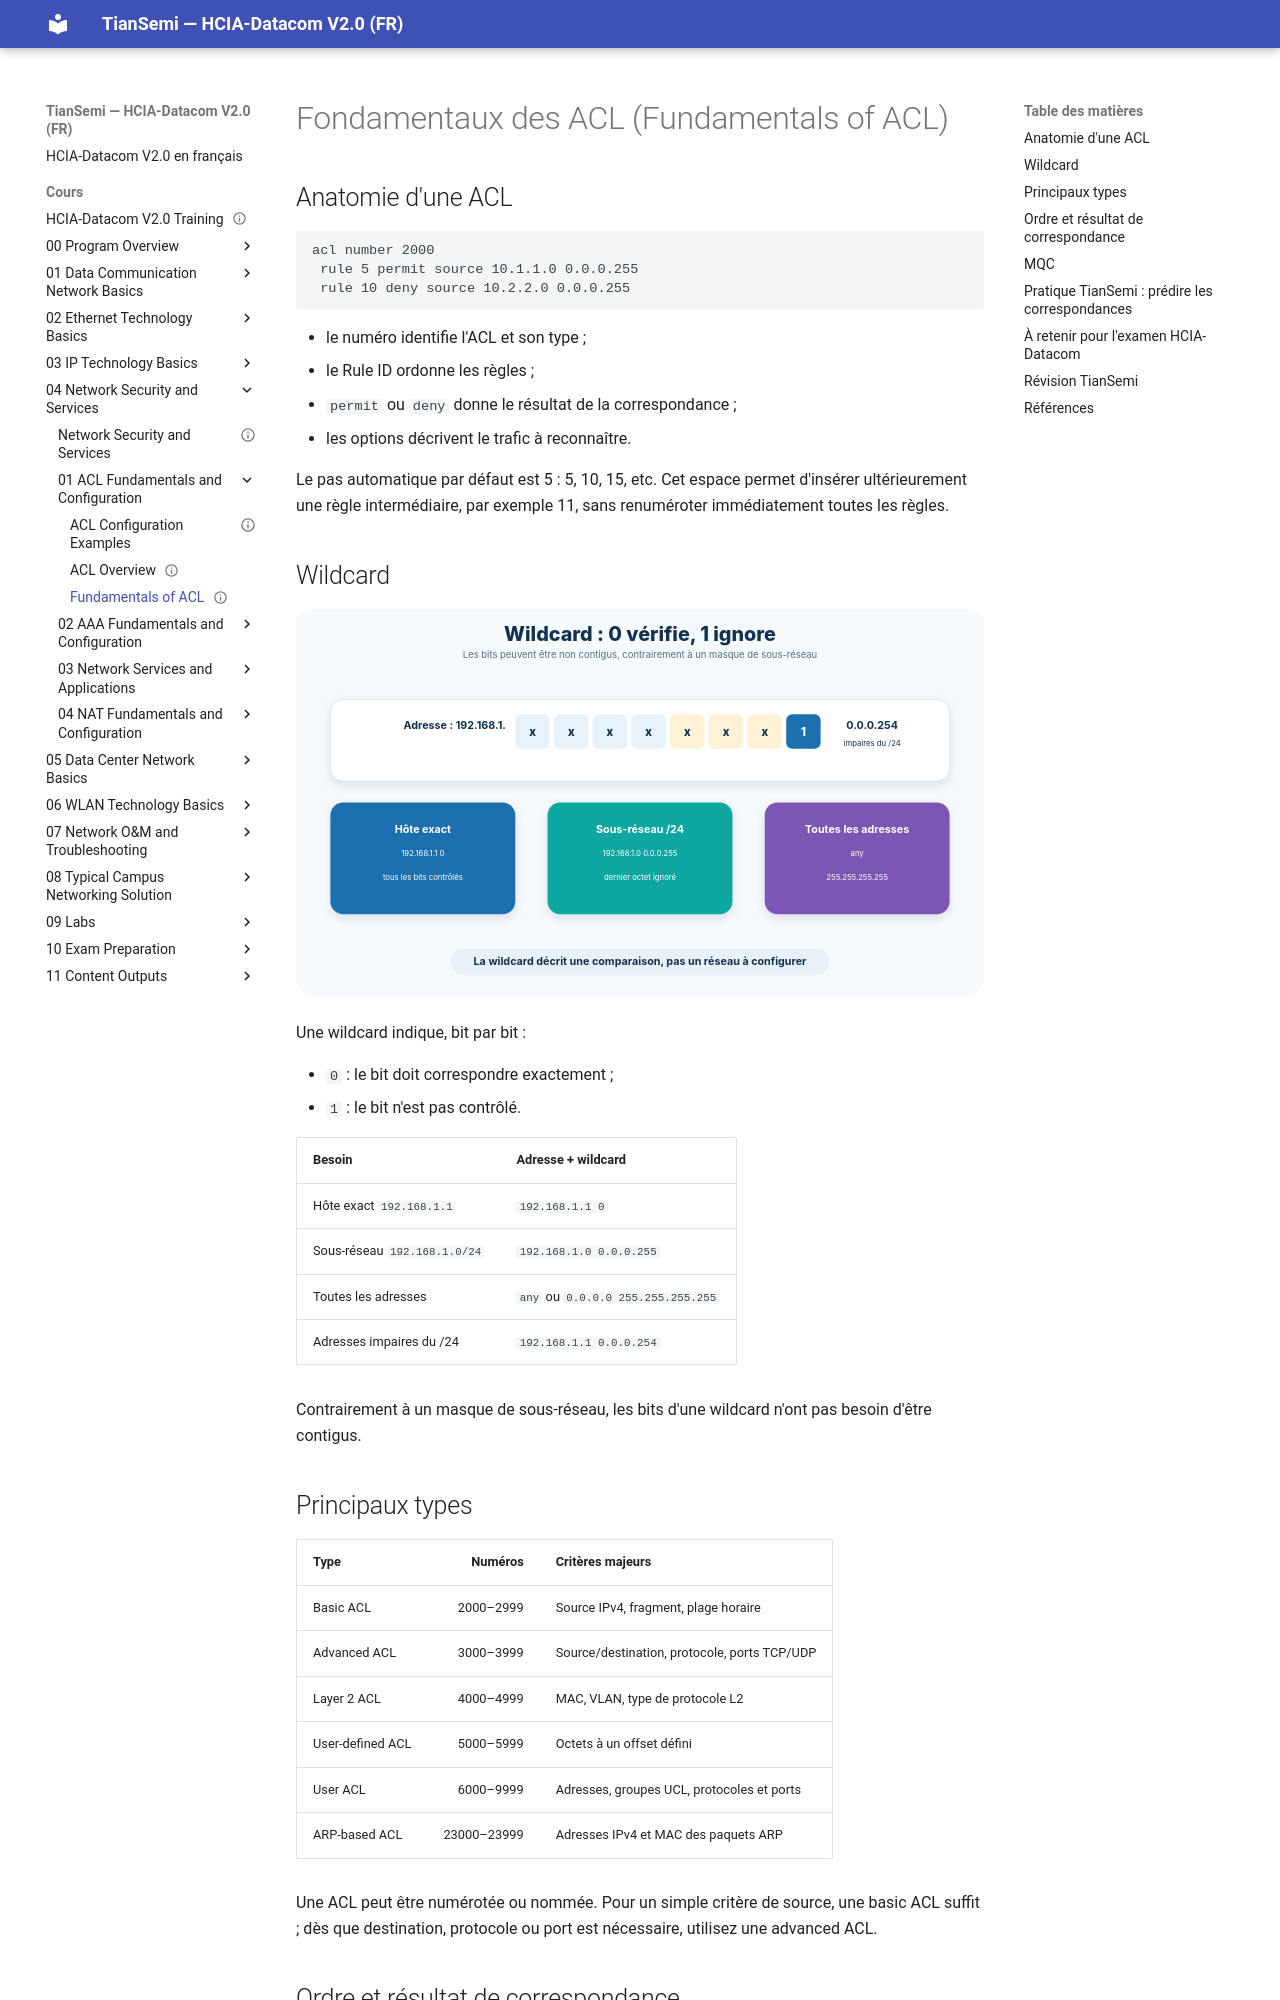

repository: tiansemi/hcia-datacom-fr · page: cours/04 Network Security and Services/01 ACL Fundamentals and Configuration/Fundamentals of ACL/index.html · generator: mkdocs

---
id: HUA-HCIA-DC-044
title: "Fundamentals of ACL"
official_title: "Fundamentals of ACL"
course_unit: "4.1.2"
category: "Huawei HCIA-Datacom Topic"
domain: "Datacom"
vendor: "Huawei"
certification: "HCIA-Datacom"
version: "V2.0"
difficulty: "intermediate"
status: "draft"
author: "MOULO OHOLO Jean Noel"
reviewed: false
created: 2026-08-11
updated: 2026-08-11
source: "HCIA-Datacom V2.0 Training Material"
source_pages: "PDF 569-582"
tags: [huawei, hcia, datacom, acl-rule, wildcard, basic-acl, advanced-acl, mqc]
prerequisites:
  - "[[ACL Overview]]"
related:
  - "[[ACL Configuration Examples]]"
lab_required: false
publication_status: "not-started"
site_url:
---

# Fondamentaux des ACL (Fundamentals of ACL)

## Anatomie d'une ACL

```text
acl number 2000
 rule 5 permit source 10.1.1.0 0.0.0.255
 rule 10 deny source 10.2.2.0 0.0.0.255
```

- le numéro identifie l'ACL et son type ;
- le Rule ID ordonne les règles ;
- `permit` ou `deny` donne le résultat de la correspondance ;
- les options décrivent le trafic à reconnaître.

Le pas automatique par défaut est 5 : 5, 10, 15, etc. Cet espace permet d'insérer ultérieurement une règle intermédiaire, par exemple 11, sans renuméroter immédiatement toutes les règles.

## Wildcard

![Lire une wildcard : 0 exige une égalité, 1 ignore le bit](<../../../assets/diagrammes/04 Network Security and Services/acl-wildcard-fr.svg>)

Une wildcard indique, bit par bit :

- `0` : le bit doit correspondre exactement ;
- `1` : le bit n'est pas contrôlé.

| Besoin | Adresse + wildcard |
| --- | --- |
| Hôte exact `192.168.1.1` | `192.168.1.1 0` |
| Sous-réseau `192.168.1.0/24` | `192.168.1.0 0.0.0.255` |
| Toutes les adresses | `any` ou `0.0.0.0 255.255.255.255` |
| Adresses impaires du /24 | `192.168.1.1 0.0.0.254` |

Contrairement à un masque de sous-réseau, les bits d'une wildcard n'ont pas besoin d'être contigus.
